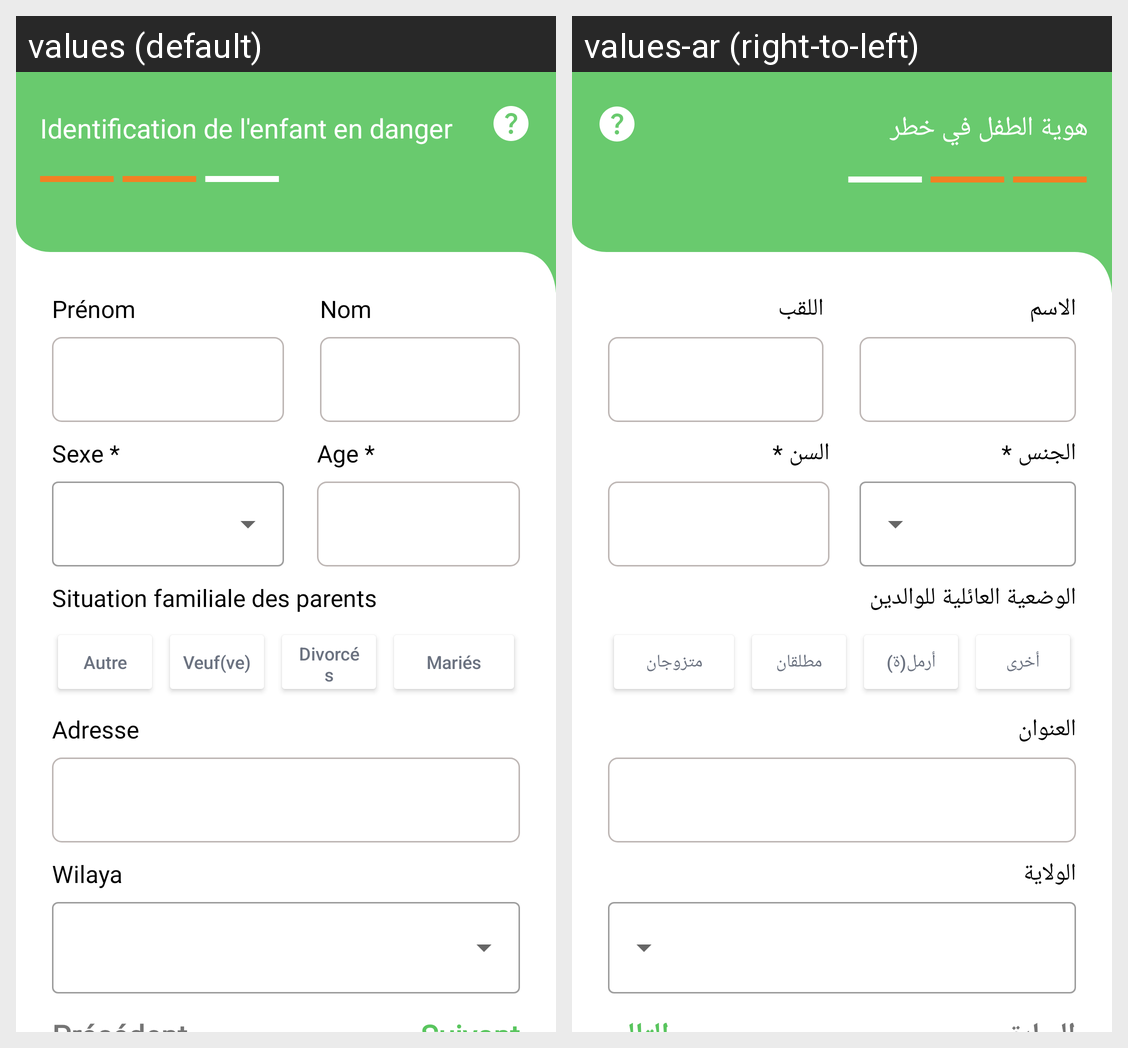

Locale-by-locale string values for the Android screen shown in this grid:
Android screen res/layout/fragment_signalement_form_enfant.xml rendered under 2 locales, left to right: values (default), values-ar (right-to-left). Device: Nexus 5 (rendered at 1080×1920; each locale shown at half size, 540×960, under a caption strip naming it); theme Theme.Onppe_v1.
Strings drawn on this screen, with the default value and each locale's value (text and hints the layout hard-codes, and strings that could not be matched under every locale, appear in the picture but are not listed):

titre_enfant
  values: Identification de l'enfant en danger
  values-ar: هوية الطفل في خطر

age_form
  values: Age *
  values-ar: السن *

sexe_signaleur
  values: Sexe *
  values-ar: الجنس *

situation_parent
  values: Situation familiale des parents
  values-ar: الوضعية العائلية للوالدين

wilaya_form
  values: Wilaya
  values-ar: الولاية

adresse_enfant
  values: Adresse
  values-ar: العنوان

autre
  values: Autre
  values-ar: أخرى

veuf
  values: Veuf(ve)
  values-ar: أرمل(ة)

divorces
  values: Divorcés
  values-ar: مطلقان

marier
  values: Mariés
  values-ar: متزوجان

prenom_enfant
  values: Prénom
  values-ar: الاسم

nom_enfant
  values: Nom
  values-ar: اللقب
